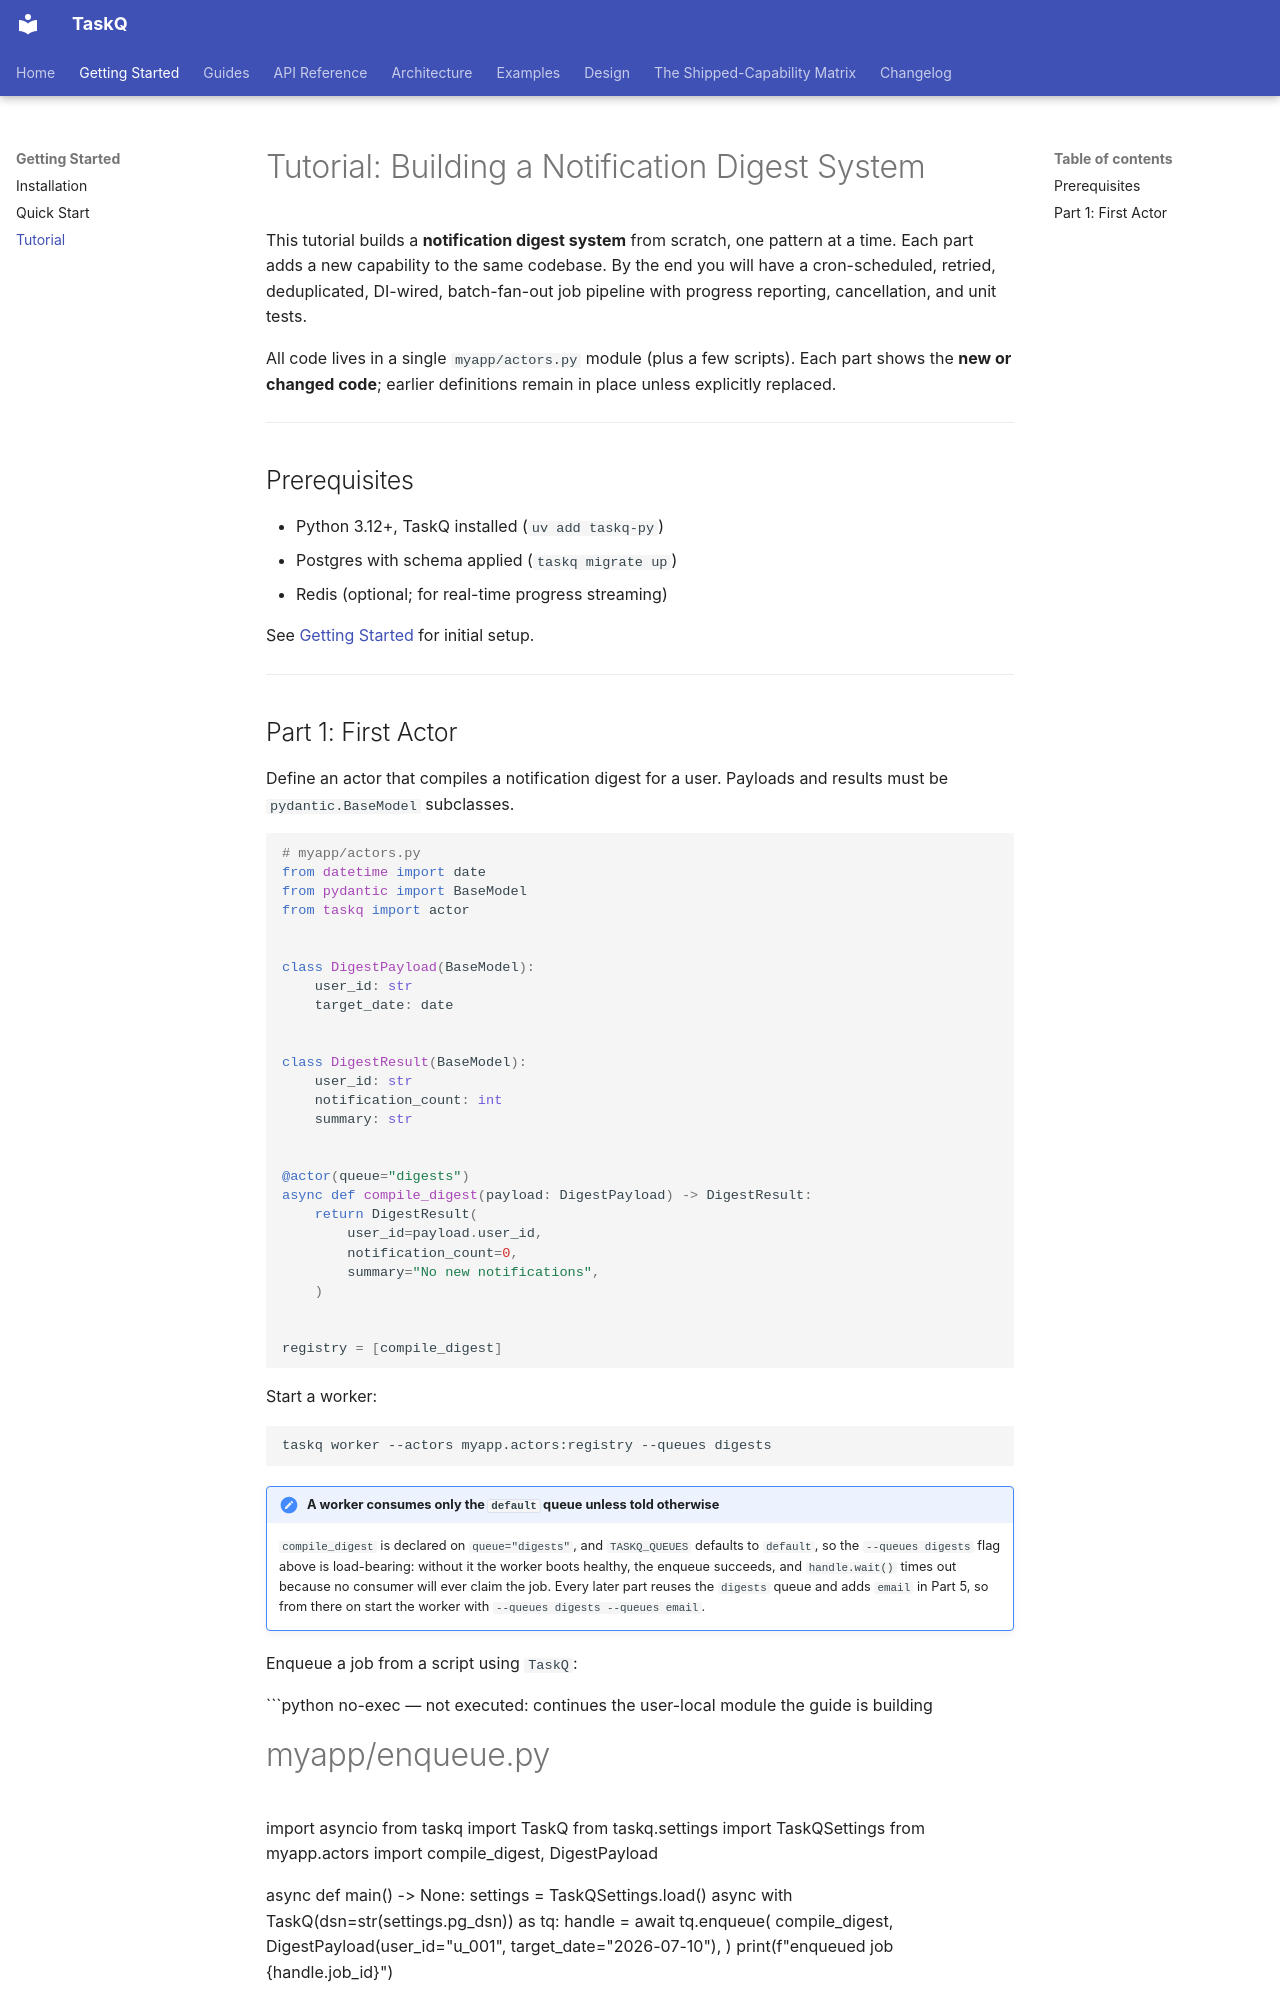

repository: AZX-PBC-OSS/TaskQ · page: guides/tutorial/index.html · generator: mkdocs

# Tutorial: Building a Notification Digest System

This tutorial builds a **notification digest system** from scratch, one pattern
at a time. Each part adds a new capability to the same codebase. By the end you
will have a cron-scheduled, retried, deduplicated, DI-wired, batch-fan-out job
pipeline with progress reporting, cancellation, and unit tests.

All code lives in a single `myapp/actors.py` module (plus a few scripts). Each
part shows the **new or changed code**; earlier definitions remain in place
unless explicitly replaced.

---

## Prerequisites

- Python 3.12+, TaskQ installed (`uv add taskq-py`)
- Postgres with schema applied (`taskq migrate up`)
- Redis (optional; for real-time progress streaming)

See [Getting Started](../getting-started/quick-start.md) for initial setup.

---

## Part 1: First Actor

Define an actor that compiles a notification digest for a user. Payloads and
results must be `pydantic.BaseModel` subclasses.

```python
# myapp/actors.py
from datetime import date
from pydantic import BaseModel
from taskq import actor


class DigestPayload(BaseModel):
    user_id: str
    target_date: date


class DigestResult(BaseModel):
    user_id: str
    notification_count: int
    summary: str


@actor(queue="digests")
async def compile_digest(payload: DigestPayload) -> DigestResult:
    return DigestResult(
        user_id=payload.user_id,
        notification_count=0,
        summary="No new notifications",
    )


registry = [compile_digest]
```

Start a worker:

```bash
taskq worker --actors myapp.actors:registry --queues digests
```

!!! note "A worker consumes only the `default` queue unless told otherwise"
    `compile_digest` is declared on `queue="digests"`, and `TASKQ_QUEUES`
    defaults to `default`, so the `--queues digests` flag above is load-bearing:
    without it the worker boots healthy, the enqueue succeeds, and
    `handle.wait()` times out because no consumer will ever claim the job.
    Every later part reuses the `digests` queue and adds `email` in Part 5,
    so from there on start the worker with `--queues digests --queues email`.

Enqueue a job from a script using `TaskQ`:

```python no-exec — not executed: continues the user-local module the guide is building
# myapp/enqueue.py
import asyncio
from taskq import TaskQ
from taskq.settings import TaskQSettings
from myapp.actors import compile_digest, DigestPayload


async def main() -> None:
    settings = TaskQSettings.load()
    async with TaskQ(dsn=str(settings.pg_dsn)) as tq:
        handle = await tq.enqueue(
            compile_digest,
            DigestPayload(user_id="u_001", target_date="2026-07-10"),
        )
        print(f"enqueued job {handle.job_id}")


asyncio.run(main())
```

```bash
python -m myapp.enqueue
```

---
